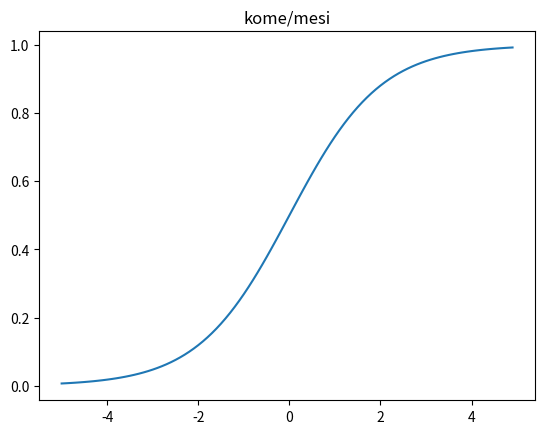

The script that saved this image:

import matplotlib.pyplot as plt
import numpy as np
import math

x = np.arange(-5, 5, 0.1)
e = math.e

y = 1 / (1 + e**-x)

plt.plot(x, y)
plt.title("kome/mesi")
plt.show()